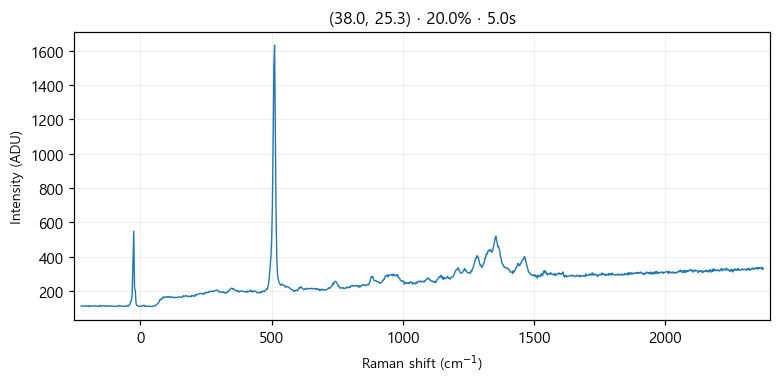

The file beside this chart, header and first rows:
# laser_power_pct, 20.0
# exposure_time, 5.0
# laser_nm, 532
# mode, single
pixel_index, raman_shift_cm-1, wavelength_nm, intensity
0, -225.3, 525.7, 114.0
1, -222.2, 525.8, 111.0
2, -219.2, 525.9, 114.0
3, -216.1, 526, 112.0
4, -213, 526.1, 113.0
5, -210, 526.1, 112.0
6, -206.9, 526.2, 114.0
7, -203.8, 526.3, 112.0
8, -200.8, 526.4, 114.0
9, -197.7, 526.5, 110.0
10, -194.7, 526.6, 115.0
11, -191.6, 526.7, 111.0
12, -188.6, 526.7, 112.0
13, -185.5, 526.8, 114.0
14, -182.4, 526.9, 112.0
15, -179.4, 527, 113.0
16, -176.3, 527.1, 115.0
17, -173.3, 527.2, 115.0
18, -170.2, 527.2, 111.0
19, -167.2, 527.3, 112.0
20, -164.2, 527.4, 111.0
21, -161.1, 527.5, 112.0
22, -158.1, 527.6, 110.0
23, -155, 527.7, 116.0
24, -152, 527.8, 114.0
25, -148.9, 527.8, 111.0
26, -145.9, 527.9, 114.0
27, -142.9, 528, 114.0
28, -139.8, 528.1, 116.0
29, -136.8, 528.2, 114.0
30, -133.8, 528.3, 110.0
31, -130.7, 528.3, 113.0
32, -127.7, 528.4, 115.0
33, -124.7, 528.5, 112.0
34, -121.6, 528.6, 112.0
35, -118.6, 528.7, 111.0
36, -115.6, 528.8, 115.0
37, -112.6, 528.9, 113.0
38, -109.5, 528.9, 112.0
39, -106.5, 529, 111.0
40, -103.5, 529.1, 113.0
41, -100.5, 529.2, 111.0
42, -97.44, 529.3, 111.0
43, -94.42, 529.4, 111.0
44, -91.41, 529.4, 110.0
45, -88.39, 529.5, 113.0
46, -85.38, 529.6, 113.0
47, -82.36, 529.7, 116.0
48, -79.35, 529.8, 112.0
49, -76.34, 529.9, 115.0
50, -73.33, 530, 112.0
51, -70.32, 530, 112.0
52, -67.31, 530.1, 112.0
53, -64.3, 530.2, 110.0
54, -61.3, 530.3, 113.0
55, -58.29, 530.4, 111.0
... 968 more rows
